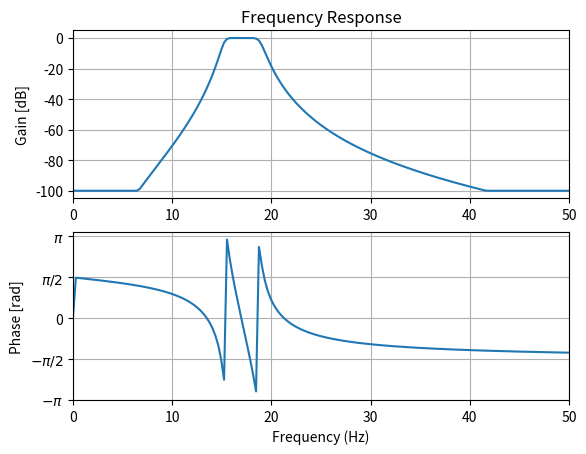

The script that saved this image:
#!/usr/bin/python3
import scipy.signal as sig
import matplotlib.pyplot as plt
import numpy as np

fs = 300  # The sampling frequency of the digital system
wp = [16/fs*2,18/fs*2]  # Passband edge frequency
ws = [14/fs*2,20/fs*2]  # Stopband edge frequency
gpass = 0.01  # The maximum loss in the passband (dB)
gstop = 15  # The minimum attenuation in the stopband (dB)
analog = False  # Digital filter
ftype = 'butter'  # Butterworth
output = 'sos'  # Second-order sections (‘sos’)

sos = sig.iirdesign(wp,ws,gpass,gstop,analog,ftype,output)

for s in sos:
    print("{",end="")
    n = 0
    for c in s:
        print("%.18e" % c,end="")
        n=n+1
        if n<6:
            print(",",end="")
    print("},")

w, h = sig.sosfreqz(sos)

plt.subplot(2, 1, 1)
db = 20*np.log10(np.maximum(np.abs(h), 1e-5))
w=w/np.pi*fs/2
plt.plot(w, db)
plt.xlim(0,50)
plt.grid(True)
plt.ylabel('Gain [dB]')
plt.title('Frequency Response')
plt.subplot(2, 1, 2)
plt.plot(w, np.angle(h))
plt.xlim(0,50)
plt.grid(True)
plt.yticks([-np.pi, -0.5*np.pi, 0, 0.5*np.pi, np.pi],
           [r'$-\pi$', r'$-\pi/2$', '0', r'$\pi/2$', r'$\pi$'])
plt.ylabel('Phase [rad]')
plt.xlabel('Frequency (Hz)')
plt.show()
